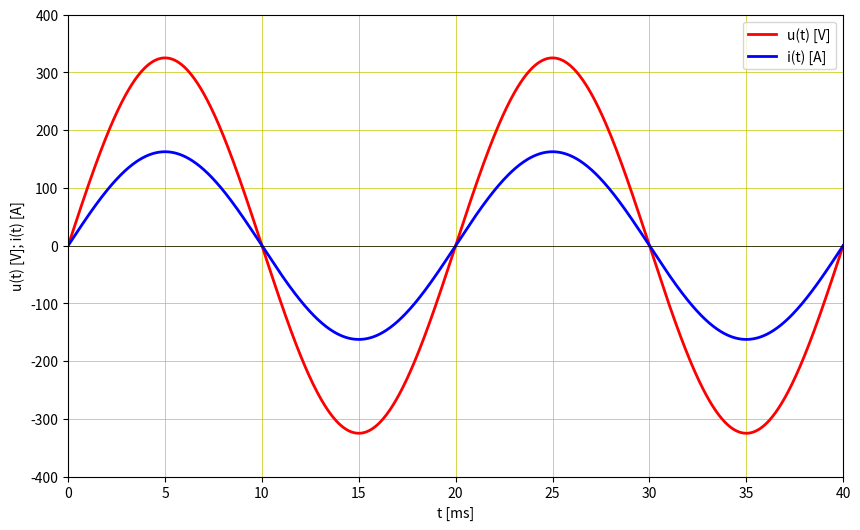

Write the Python code that produced this figure.
import numpy as np
import matplotlib.pyplot as plt

# Konstanter
utopp = 325
w = 100 * np.pi
R = 2

# Definiera funktionerna u(t) och i(t)
def u(t):
    return utopp * np.sin(w * t * 10**-3)

def i(t):
    return u(t) / R

# Beräkna perioden
T = 2 * np.pi * 10**3 / w

# Skapa tidsvektor för plottning (0 till 2T)
t = np.linspace(0, 2 * T, 1000)

# Beräkna värden för u(t) och i(t)
u_values = u(t)
i_values = i(t)

# Skapa figur och axlar
fig, ax = plt.subplots(figsize=(10, 6))

# Plotta u(t) och i(t)
ax.plot(t, u_values, color="red", linewidth=2, label="u(t) [V]")
ax.plot(t, i_values, color="blue", linewidth=2, label="i(t) [A]")

# Anpassa axlarna och koordinatsystemet
ax.set_xlim(0, 2 * T)
ax.set_ylim(-400, 400)
ax.axhline(0, color="black", linewidth=0.5)  # x-axeln
ax.axvline(0, color="black", linewidth=0.5)  # y-axeln

# Lägg till rutnät
ax.grid(True, which='both', color=(0.776, 0.776, 0), linestyle='-', linewidth=0.5)
ax.set_aspect('auto')

# Visa etiketter på axlar
ax.set_xlabel("t [ms]")
ax.set_ylabel("u(t) [V]; i(t) [A]")

# Visa legend
plt.legend()

# Visa plott
plt.show()
